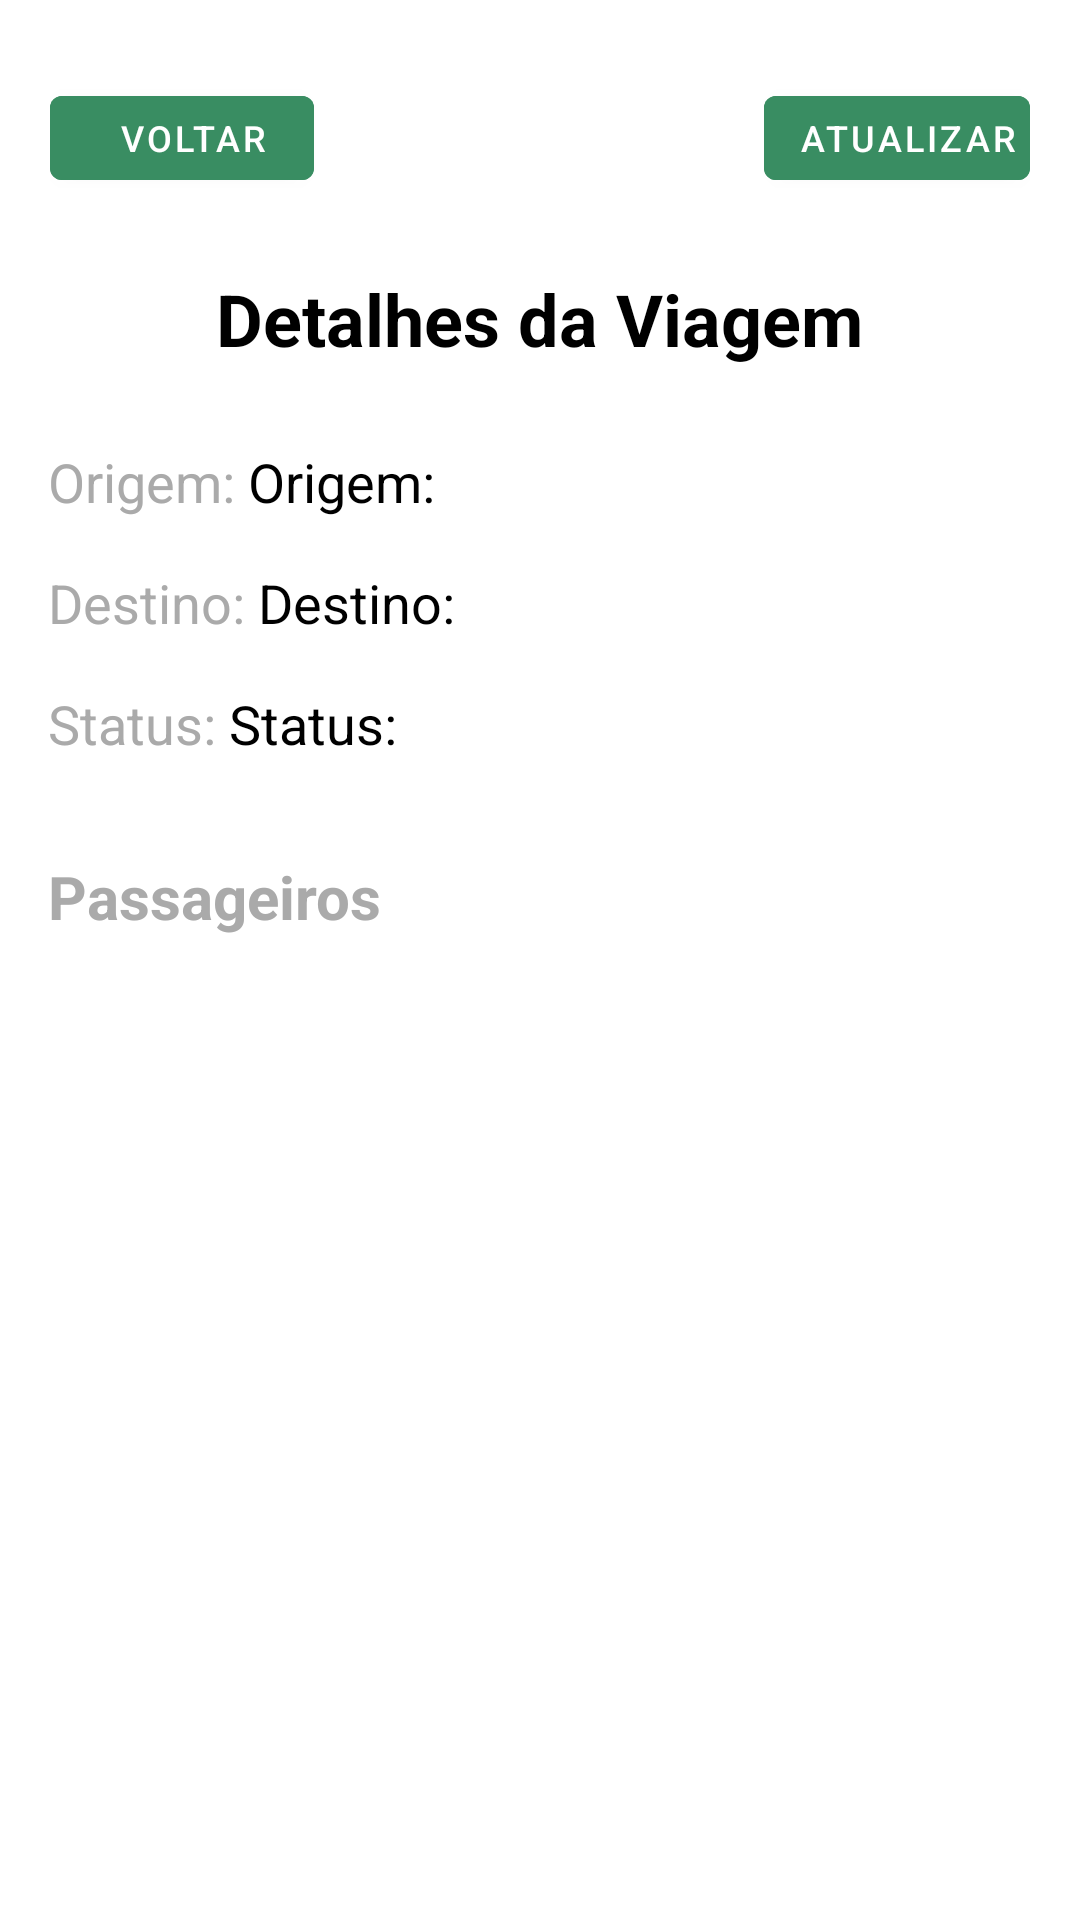

Here is an Android app screen rendered from its layout file. Give the layout XML and the strings, colors and styles it references.
<!-- AndroidManifest.xml: application theme Theme.BikeShopClienteMobile -->
<!-- res/layout/fragment_acompanha_viagem_passageiro.xml -->
<?xml version="1.0" encoding="utf-8"?>
<LinearLayout xmlns:android="http://schemas.android.com/apk/res/android"
    xmlns:tools="http://schemas.android.com/tools"
    android:layout_width="match_parent"
    android:layout_height="match_parent"
    android:orientation="vertical"
    android:padding="16dp"
    tools:context=".view.AcompanhaViagemPassageiroFragment">
    <LinearLayout
        android:layout_width="wrap_content"
        android:layout_height="wrap_content"
        android:orientation="horizontal"
        android:layout_gravity="center"
        android:layout_marginTop="10dp"
        android:layout_marginBottom="4dp">

        <Button
            android:id="@+id/voltar"
            android:layout_width="wrap_content"
            android:layout_height="40dp"
            android:layout_gravity="start"
            android:backgroundTint="@color/green"
            android:drawableLeft="@drawable/rounded_corner"
            android:drawablePadding="10dp"
            android:elevation="2dp"
            android:gravity="center"
            android:paddingLeft="24dp"
            android:padding="4dp"
            android:paddingRight="24dp"
            android:layout_marginRight="150dp"
            android:layout_centerHorizontal="false"
            android:text="Voltar"
            android:textColor="@android:color/white"
            android:textSize="12sp" />

        <Button
            android:id="@+id/atualizar"
            android:layout_width="wrap_content"
            android:layout_height="40dp"
            android:layout_gravity="right"
            android:backgroundTint="@color/green"
            android:drawableLeft="@drawable/rounded_corner"
            android:drawablePadding="10dp"
            android:elevation="2dp"
            android:gravity="center"
            android:padding="4dp"
            android:paddingLeft="24dp"
            android:paddingRight="24dp"
            android:text="Atualizar"
            android:textColor="@android:color/white"
            android:textSize="12sp" />
    </LinearLayout>


    
    <TextView
        android:id="@+id/tvTitulo"
        android:layout_width="wrap_content"
        android:layout_height="wrap_content"
        android:text="Detalhes da Viagem"
        android:textSize="24sp"
        android:textStyle="bold"
        android:textColor="@android:color/black"
        android:layout_gravity="center"
        android:layout_marginTop="20dp"/>

    

    <LinearLayout
        android:layout_width="match_parent"
        android:layout_height="wrap_content"
        android:orientation="horizontal"
        android:layout_gravity="center"
        android:layout_marginBottom="16dp">
        <TextView
            android:id="@+id/tvLabelOrigem"
            android:layout_width="wrap_content"
            android:layout_height="wrap_content"
            android:text="Origem: "
            android:textSize="18sp"
            android:textColor="@android:color/darker_gray"
            android:layout_marginTop="26dp"/>
        <TextView
            android:id="@+id/tvOrigem"
            android:layout_width="wrap_content"
            android:layout_height="wrap_content"
            android:text="Origem: "
            android:textSize="18sp"
            android:textColor="@android:color/black"
            android:layout_marginTop="26dp"/>
    </LinearLayout>

    <LinearLayout
        android:layout_width="match_parent"
        android:layout_height="wrap_content"
        android:orientation="horizontal"
        android:layout_gravity="center"
        android:layout_marginBottom="16dp">
        <TextView
            android:id="@+id/tvLabelDestino"
            android:layout_width="wrap_content"
            android:layout_height="wrap_content"
            android:text="Destino: "
            android:textSize="18sp"
            android:textColor="@android:color/darker_gray"/>

        <TextView
            android:id="@+id/tvDestino"
            android:layout_width="wrap_content"
            android:layout_height="wrap_content"
            android:text="Destino:"
            android:textSize="18sp"
            android:textColor="@android:color/black"/>

    </LinearLayout>

    <LinearLayout
        android:layout_width="match_parent"
        android:layout_height="wrap_content"
        android:orientation="horizontal"
        android:layout_gravity="center"
        android:layout_marginBottom="16dp">
        <TextView
            android:id="@+id/tvLabelStatus"
            android:layout_width="wrap_content"
            android:layout_height="wrap_content"
            android:text="Status: "
            android:textSize="18sp"
            android:textColor="@android:color/darker_gray"/>
        <TextView
            android:id="@+id/tvStatus"
            android:layout_width="wrap_content"
            android:layout_height="wrap_content"
            android:text="Status:"
            android:textSize="18sp"
            android:textColor="@android:color/black"
            android:layout_marginBottom="16dp"/>

    </LinearLayout>

    
    <TextView
        android:id="@+id/tvPassageiros"
        android:layout_width="wrap_content"
        android:layout_height="wrap_content"
        android:text="Passageiros"
        android:textSize="20sp"
        android:textStyle="bold"
        android:textColor="@android:color/darker_gray"
        android:layout_marginBottom="8dp"/>

    
    <androidx.recyclerview.widget.RecyclerView
        android:id="@+id/rvVisualizaPassageiros"
        android:layout_width="match_parent"
        android:layout_height="308dp"
        android:scrollbars="vertical"
        tools:listitem="@layout/item_list_row_sp" />

</LinearLayout>
<!-- res/layout/item_list_row_sp.xml (included above) -->
<?xml version="1.0" encoding="utf-8"?>
<LinearLayout xmlns:android="http://schemas.android.com/apk/res/android"
    xmlns:app="http://schemas.android.com/apk/res-auto"
    android:orientation="vertical"
    android:layout_width="match_parent"
    android:layout_height="wrap_content"
    android:padding="8dp"
    android:background="@drawable/rounded_corner"
    android:layout_marginBottom="8dp">

    <androidx.cardview.widget.CardView
        android:layout_width="match_parent"
        android:layout_height="wrap_content"
        app:cardCornerRadius="8dp"
        app:cardElevation="4dp"
        app:cardUseCompatPadding="true">

        <LinearLayout
            android:layout_width="match_parent"
            android:layout_height="wrap_content"
            android:padding="16dp"
            android:orientation="vertical">

            <TextView
                android:id="@+id/tvSpNome"
                android:layout_width="wrap_content"
                android:layout_height="wrap_content"
                android:textSize="16sp"
                android:textStyle="bold"
                android:textColor="@android:color/black"
                android:text="Nome do Passageiro"/>

            <TextView
                android:id="@+id/tvSpEndereco"
                android:layout_width="wrap_content"
                android:layout_height="wrap_content"
                android:textSize="14sp"
                android:textColor="@android:color/darker_gray"
                android:text="Endereço do Passageiro"/>

            <LinearLayout
                android:layout_width="match_parent"
                android:layout_height="wrap_content"
                android:orientation="horizontal"
                android:gravity="end"
                android:layout_marginTop="16dp">

                <Button
                    android:id="@+id/bPresente"
                    android:layout_width="wrap_content"
                    android:layout_height="wrap_content"
                    android:text="Embarcou"
                    android:backgroundTint="@color/green"
                    android:textColor="@android:color/white"
                    android:layout_marginEnd="8dp"/>

                <Button
                    android:id="@+id/bAusente"
                    android:layout_width="wrap_content"
                    android:layout_height="wrap_content"
                    android:text="Ausente"
                    android:backgroundTint="@color/green"
                    android:textColor="@android:color/white"/>
            </LinearLayout>
        </LinearLayout>
    </androidx.cardview.widget.CardView>
</LinearLayout>
<!-- resources referenced by this layout -->
<resources>
  <color name="green">#398D62</color>
  <!-- drawable rounded_corner (drawable) -->
  <shape xmlns:android="http://schemas.android.com/apk/res/android"
      android:shape="rectangle">
  
      <corners android:radius="12dp"/>
      <solid android:color="@android:color/white"/>
      <stroke
          android:width="1dp"
          android:color="@android:color/darker_gray"/>
  </shape>
  <style name="Theme.BikeShopClienteMobile" parent="Theme.MaterialComponents.DayNight.DarkActionBar">
          
          <item name="colorPrimary">@color/purple_500</item>
          <item name="colorPrimaryVariant">@color/purple_700</item>
          <item name="colorOnPrimary">@color/white</item>
          
          <item name="colorSecondary">@color/teal_200</item>
          <item name="colorSecondaryVariant">@color/teal_700</item>
          <item name="colorOnSecondary">@color/black</item>
          
          <item name="android:statusBarColor">?attr/colorPrimaryVariant</item>
          
      </style>
  <color name="purple_500">#FF6200EE</color>
  <color name="purple_700">#FF3700B3</color>
  <color name="white">#FFFFFFFF</color>
  <color name="teal_200">#FF03DAC5</color>
  <color name="teal_700">#FF018786</color>
  <color name="black">#FF000000</color>
</resources>
